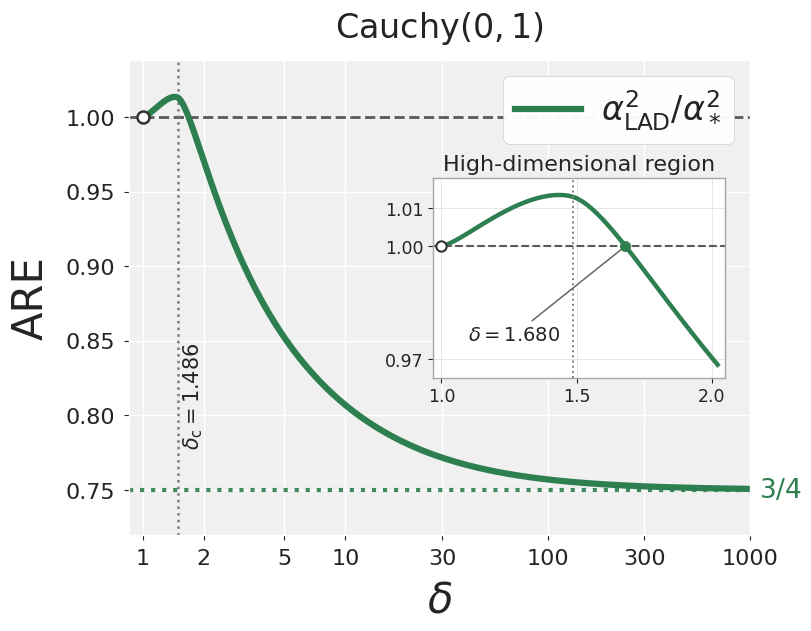
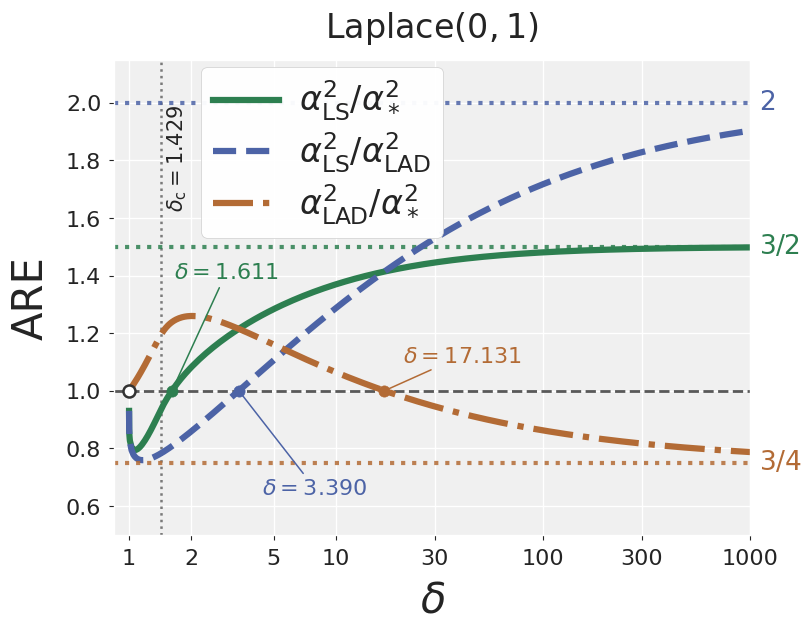

Generate these figures, in order, with matplotlib:
"""Supplementary Figures S3 and S4: unpenalized Cauchy and Laplace ARE.

Run: python3 -m rank_repro.figures_are --output-dir build/are
The design convention is n/p -> delta>1, with entries N(0,1/p).
Both error distributions have location zero and scale one.
All calculations use deterministic one-dimensional quadrature, not simulation.
"""
from __future__ import annotations

import argparse
import csv
import io
import json
import math
from pathlib import Path

import matplotlib
matplotlib.use("Agg")
import matplotlib.pyplot as plt
import numpy as np
from scipy.integrate import quad
from scipy.optimize import brentq
from scipy.special import erfcx, ndtr, voigt_profile

SQRT_PI = math.sqrt(math.pi)
PHI0 = 1 / math.sqrt(2 * math.pi)
FIGURE_NAMES = {"cauchy": "figS03_cauchy_are", "laplace": "figS04_laplace_are"}


class SmoothedNoise:
    """Density of W=G+sZ; s=1/alpha keeps the Gaussian scale equal to one."""

    def __init__(self, name: str, s: float, tol: float = 2e-12):
        self.name, self.s, self.tol = name, float(s), tol

    def pdf(self, x):
        x = abs(float(x))
        s = self.s
        if s == 0:
            return PHI0 * math.exp(-x*x/2)
        if self.name == "cauchy":
            return float(voigt_profile(x, 1.0, s))
        a = 1 / s
        gaussian = math.exp(-x*x/2)
        # erfcx avoids subtracting O(1/s^2) logarithms near delta=1.
        if x <= a:
            first = .5*gaussian*float(erfcx((a-x)/math.sqrt(2)))
        else:
            first = math.exp(a*a/2-a*x)*float(ndtr(x-a))
        second = .5*gaussian*float(erfcx((a+x)/math.sqrt(2)))
        return (first + second) / (2*s)

    def integral(self, f, lo, hi):
        return quad(f, lo, hi, epsabs=self.tol, epsrel=self.tol, limit=200)[0]

    def central_probability(self, x):
        if x == 0:
            return 0.0
        # Integrating the positive density avoids cancellation in the CDF near 0.
        return 2 * self.integral(self.pdf, 0, x)

    def central_second_moment(self, x):
        return 2 * self.integral(lambda v: v*v*self.pdf(v), 0, x)

    def squared_density_tail(self, x):
        return self.integral(lambda v: self.pdf(v)**2, x, np.inf)

    def density_at_zero(self):
        if self.s == 0:
            return PHI0
        if self.name == "cauchy":
            return PHI0 * float(erfcx(self.s / math.sqrt(2)))
        return float(erfcx(1 / (math.sqrt(2)*self.s))) / (2*self.s)

    def squared_density_integral(self):
        s = self.s
        if s == 0:
            return 1 / (2*SQRT_PI)
        if self.name == "cauchy":
            return float(erfcx(s)) / (2*SQRT_PI)
        # Parseval: I = pi^{-1} int_0^infty exp(-t^2)/(1+s^2 t^2)^2 dt.
        if s < .3:
            return self.integral(lambda t: math.exp(-t*t)/(1+s*s*t*t)**2,
                                 0, np.inf) / math.pi
        a = 1/s
        return ((1-2*a*a)*float(erfcx(a)) + 2*a/SQRT_PI) / (4*s)


def positive_root(f, start=1.0, xtol=2e-15):
    hi = float(start)
    while f(hi) <= 0:
        hi *= 2
        if hi > 1e8:
            raise RuntimeError("Could not bracket a scalar root")
    return brentq(f, 0, hi, xtol=xtol, rtol=5e-13)


def rank_at_scale(noise: SmoothedNoise, delta: float):
    """Enforce E[psi'(V)]=1/delta, then return E[(psi(V)/alpha)^2]."""
    q = 1/delta
    integral = noise.squared_density_integral()
    if q <= integral/noise.density_at_zero():
        b = q/(4*integral)  # kappa / alpha
        return 4*b*b/3, b, 0.0, q

    def derivative(c):
        if c == 0:
            return integral/noise.density_at_zero()
        p = noise.central_probability(c)
        return p + 4*c*noise.squared_density_tail(c)/p

    c = positive_root(lambda x: derivative(x)-q, start=2)
    p = noise.central_probability(c)
    # Exact integration of the CDF-score tail: int p(v)^2 dp(v).
    tail = c*c*(1-p)*(1+p+p*p)/(3*p*p)
    moment = noise.central_second_moment(c) + tail
    return moment, c/(2*p), c, derivative(c)


def lad_at_scale(noise: SmoothedNoise, delta: float):
    q = 1/delta
    k = positive_root(lambda x: noise.central_probability(x)-q, start=2)
    moment = noise.central_second_moment(k) + k*k*(1-q)
    return moment, k, noise.central_probability(k)


def solve_risk(name: str, method: str, delta: float, tol=2e-12):
    if delta <= 1:
        raise ValueError("Require delta>1")
    if delta-1 < .001:
        tol = min(tol, 5e-14)
    evaluate = rank_at_scale if method == "Rank" else lad_at_scale
    start = min(1.0, delta-1 if name == "cauchy" else math.sqrt(delta-1))
    s = positive_root(lambda x: delta*evaluate(SmoothedNoise(name, x, tol), delta)[0]-1,
                      start=start)
    result = evaluate(SmoothedNoise(name, s, tol), delta)
    alpha = 1/s
    return {
        "alpha2": alpha*alpha,
        "kappa": alpha*result[1],
        "cutoff": alpha*result[2] if method == "Rank" else 0.0,
        "score_moment_relative_residual": delta*result[0]-1,
        "score_derivative_relative_residual": delta*result[-1]-1,
    }


def critical_delta(name):
    # At the transition I/f(0)=12 I^2 in the W=G+sZ coordinates.
    def residual(s):
        noise = SmoothedNoise(name, s)
        return 1-12*noise.squared_density_integral()*noise.density_at_zero()
    s = positive_root(residual)
    noise = SmoothedNoise(name, s)
    return noise.density_at_zero()/noise.squared_density_integral()


def compute_curve(name, deltas):
    rows = []
    for i, delta in enumerate(deltas):
        rank = solve_risk(name, "Rank", delta)
        lad = solve_risk(name, "LAD", delta)
        row = {"delta": float(delta), "alpha2_rank": rank["alpha2"],
               "alpha2_LAD": lad["alpha2"],
               "alpha2_LS": 2/(delta-1) if name == "laplace" else math.inf,
               "rank_cutoff": rank["cutoff"],
               "rank_kappa": rank["kappa"], "lad_kappa": lad["kappa"]}
        row["ARE_Rank_LAD"] = row["alpha2_LAD"]/row["alpha2_rank"]
        row["ARE_Rank_LS"] = row["alpha2_LS"]/row["alpha2_rank"]
        row["ARE_LAD_LS"] = row["alpha2_LS"]/row["alpha2_LAD"]
        row["max_relative_equation_residual"] = max(
            abs(sol[key]) for sol in (rank, lad) for key in
            ("score_moment_relative_residual", "score_derivative_relative_residual"))
        rows.append(row)
        if i % 40 == 0:
            print(f"{name}: {i+1}/{len(deltas)}, delta={delta:.6g}", flush=True)
    return rows


def export_csv(path, rows):
    with path.open("w", newline="") as handle:
        writer = csv.DictWriter(handle, fieldnames=list(rows[0]))
        writer.writeheader()
        writer.writerows(rows)


def style_axis(ax, dc, threshold_label_y=.04):
    ax.set_xscale("log")
    ax.set_xlim(.85, 1000)
    ticks = [1, 2, 5, 10, 30, 100, 300, 1000]
    ax.set_xticks(ticks, ["1", "2", "5", "10", "30", "100", "300", "1000"])
    ax.minorticks_off()
    ax.set_xlabel(r"$\delta$", fontsize=30, labelpad=8)
    ax.set_ylabel("ARE", fontsize=30, labelpad=10)
    ax.tick_params(labelsize=16, pad=6)
    ax.grid(True, color="white", linewidth=1.0)
    ax.axhline(1, color="0.35", lw=2.0, ls="--", zorder=1)
    ax.axvline(dc, color="0.48", lw=1.8, ls=":", zorder=1)
    ax.text(dc*1.045, threshold_label_y, rf"$\delta_{{\mathrm{{c}}}}={dc:.3f}$",
            transform=ax.get_xaxis_transform(), fontsize=15, va="bottom", rotation=90)


def draw_panel(ax, rows, name, dc, crossings):
    x = np.array([r["delta"] for r in rows])
    style_axis(ax, dc, threshold_label_y=.68 if name == "laplace" else .18)
    if name == "cauchy":
        y = np.array([r["ARE_Rank_LAD"] for r in rows])
        ax.plot(x, y, color="#2D7F50", lw=4.5,
                label=r"$\alpha_{\mathrm{LAD}}^2/\alpha_*^2$")
        ax.axhline(.75, color="#2D7F50", lw=3.0, ls=":", alpha=.9)
        ax.text(1100, .75, r"$3/4$", va="center", ha="left", fontsize=19,
                color="#2D7F50", clip_on=False)
        ax.set_ylim(.72, max(1.03, y.max()+.025))
        ax.set_title(r"Cauchy$(0,1)$", fontsize=24, pad=16)
        inset = ax.inset_axes([.49, .33, .47, .42])
        inset.set_facecolor("white")
        for spine in inset.spines.values():
            spine.set_color("0.65")
        mask = x <= 2.1
        inset.plot(x[mask], y[mask], color="#2D7F50", lw=3.2)
        inset.axhline(1, color="0.35", lw=1.5, ls="--")
        inset.axvline(dc, color="0.5", lw=1.4, ls=":")
        crossing = crossings["Rank_LAD"]
        inset.scatter([crossing], [1], color="#2D7F50", s=55, zorder=5)
        inset.annotate(rf"$\delta={crossing:.3f}$", (crossing, 1), xytext=(1.10, .975),
                       fontsize=14, arrowprops={"arrowstyle":"-", "color":"0.4", "lw":1.1})
        inset.set(xlim=(.97, 2.05), ylim=(.965, 1.018), title="High-dimensional region")
        inset.set_xticks([1, 1.5, 2])
        inset.set_yticks([.97, 1, 1.01])
        inset.tick_params(labelsize=12.5)
        inset.title.set_fontsize(16)
        inset.grid(color="0.90", linewidth=.7)
        inset.scatter([1], [1], s=55, facecolors="white", edgecolors="0.2", linewidths=1.5, zorder=7)
    else:
        specs = [
            ("ARE_Rank_LS", "#2D7F50", "-", 1.5,
             r"$\alpha_{\mathrm{LS}}^2/\alpha_*^2$", r"$3/2$"),
            ("ARE_LAD_LS", "#4C63A6", "--", 2,
             r"$\alpha_{\mathrm{LS}}^2/\alpha_{\mathrm{LAD}}^2$", r"$2$"),
            ("ARE_Rank_LAD", "#B36B35", "-.", .75,
             r"$\alpha_{\mathrm{LAD}}^2/\alpha_*^2$", r"$3/4$"),
        ]
        for key, color, ls, limit, label, text in specs:
            ax.plot(x, [r[key] for r in rows], color=color, ls=ls, lw=4.5, label=label)
            ax.axhline(limit, color=color, ls=":", lw=3.0, alpha=.85)
            ax.text(1100, limit, text, va="center", ha="left", fontsize=19,
                    color=color, clip_on=False)
        ax.set_ylim(.5, 2.15)
        ax.set_title(r"Laplace$(0,1)$", fontsize=24, pad=16)
        for key, color, xytext in [("Rank_LS", "#2D7F50", (1.65, 1.39)),
                                   ("LAD_LS", "#4C63A6", (4.4, .64)),
                                   ("Rank_LAD", "#B36B35", (21, 1.10))]:
            d = crossings[key]
            ax.scatter([d], [1], color=color, s=65, zorder=5)
            ax.annotate(rf"$\delta={d:.3f}$", (d, 1), xytext=xytext,
                        fontsize=16, color=color,
                        arrowprops={"arrowstyle":"-", "color":color, "lw":1.1})
    legend_position = {"loc":"upper left", "bbox_to_anchor":(.11, 1.02)} if name == "laplace" else {"loc":"upper right"}
    ax.legend(**legend_position,
              fontsize=24, facecolor="white", edgecolor="0.8", framealpha=.96,
              labelspacing=.22, borderpad=.35, handlelength=2.0, handletextpad=.6)
    # The open point is a limit of ratios; risks themselves diverge at delta=1.
    # It is not added as a finite data row or connected to the numerical curves.
    ax.scatter([1], [1], s=75, facecolors="white", edgecolors="0.2", linewidths=1.8, zorder=7)


def save_plot(fig, output, name):
    # Publish complete image bytes together, so previews never read a partial PNG.
    for extension in ("pdf", "png"):
        buffer = io.BytesIO()
        fig.savefig(buffer, format=extension, dpi=220, bbox_inches="tight")
        path = output/f"{name}.{extension}"
        temporary = path.with_suffix(path.suffix+".tmp")
        temporary.write_bytes(buffer.getvalue())
        temporary.replace(path)


def make_plots(output, curves, thresholds, crossings):
    output = Path(output)
    output.mkdir(parents=True, exist_ok=True)
    paths = []
    with plt.style.context("ggplot"), plt.rc_context({
        "font.family":"DejaVu Sans", "pdf.fonttype":42, "ps.fonttype":42,
        "figure.facecolor":"white", "axes.facecolor":"#F0F0F0",
        "text.color":"#242424", "axes.labelcolor":"#242424",
        "xtick.color":"#242424", "ytick.color":"#242424",
    }):
        for name in ("cauchy", "laplace"):
            fig, ax = plt.subplots(figsize=(8.0, 6.2), layout="constrained")
            draw_panel(ax, curves[name], name, thresholds[name], crossings[name])
            save_plot(fig, output, FIGURE_NAMES[name])
            paths.extend(output/f"{FIGURE_NAMES[name]}.{ext}" for ext in ("pdf", "png"))
            plt.close(fig)
    return paths


def find_crossings():
    def ratio(name, first, second, delta):
        risk = lambda method: (2/(delta-1) if method == "LS" else
                               solve_risk(name, method, delta)["alpha2"])
        return math.log(risk(first)/risk(second))
    specs = {"cauchy":[("Rank", "LAD", 1.5, 2)],
             "laplace":[("Rank", "LS", 1.5, 2), ("LAD", "LS", 3, 4),
                        ("Rank", "LAD", 10, 30)]}
    return {name:{f"{first}_{second}":brentq(
                lambda d:ratio(name, first, second, d), lo, hi, xtol=1e-9)
                for first, second, lo, hi in cases}
            for name, cases in specs.items()}


def load_are_data(directory: Path):
    """Read the scalar risk tables and plotting parameters for S3 and S4."""
    directory = Path(directory)
    metadata = json.loads((directory/"metadata.json").read_text())
    curves = {}
    for name in FIGURE_NAMES:
        with (directory/f"risk_{name}.csv").open() as handle:
            rows = [{key: float(value) for key, value in row.items()}
                    for row in csv.DictReader(handle)]
        if not rows or any(row["delta"] <= 1 for row in rows):
            raise ValueError(f"Invalid {name} aspect-ratio grid")
        if any(right["delta"] <= left["delta"] for left, right in zip(rows, rows[1:])):
            raise ValueError(f"The {name} grid must be strictly increasing")
        if any(not math.isfinite(row[key]) or row[key] <= 0
               for row in rows for key in ("alpha2_rank", "alpha2_LAD")):
            raise ValueError(f"Invalid {name} risk values")
        curves[name] = rows
    return curves, metadata


def generate_are_figures(data_dir: Path, output_dir: Path) -> list[Path]:
    """Draw Figures S3 and S4 from the supplied scalar risk tables."""
    curves, metadata = load_are_data(Path(data_dir)/"are")
    return make_plots(output_dir, curves, metadata["critical_delta"],
                      metadata["risk_crossings"])


def main(argv=None):
    parser = argparse.ArgumentParser(description=__doc__)
    parser.add_argument("--output-dir", type=Path, default=Path("build/are"))
    parser.add_argument("--points", type=int, default=180)
    parser.add_argument("--plot-only", action="store_true",
                        help="Draw the saved tables in --output-dir without recomputation")
    args = parser.parse_args(argv)
    args.output_dir.mkdir(parents=True, exist_ok=True)
    if args.plot_only:
        curves, metadata = load_are_data(args.output_dir)
        make_plots(args.output_dir, curves, metadata["critical_delta"],
                   metadata["risk_crossings"])
        return
    thresholds = {name: critical_delta(name) for name in FIGURE_NAMES}
    crossings = find_crossings()
    curves = {}
    for name in FIGURE_NAMES:
        # Cauchy risk differences below this grid floor are too small to resolve
        # reliably in double precision.
        epsilon_min = 1e-4 if name == "cauchy" else 1e-6
        near_one = 1+np.geomspace(epsilon_min, .01, 33 if name == "cauchy" else 65)
        deltas = np.unique(np.r_[np.geomspace(1.01, 1000, args.points),
                                near_one, np.linspace(1.01, 2, 55), thresholds[name],
                                [1.1, 1.5, 2, 3, 5, 10, 100, 1000]])
        curves[name] = compute_curve(name, deltas)
        export_csv(args.output_dir/f"risk_{name}.csv", curves[name])
    metadata = {"figure_numbers":{"cauchy":"S3", "laplace":"S4"},
                "noise_scale":1, "penalty":"none",
                "delta_min":min(row["delta"] for rows in curves.values() for row in rows),
                "delta_max":1000,
                "delta_min_by_noise":{name:min(row["delta"] for row in rows) for name, rows in curves.items()},
                "x_limits":[.85,1000],
                "open_endpoint":{"delta":1,"ARE":1,"interpretation":"right-hand limit, not a finite-risk data point; not connected to computed curves"},
                "ARE_definition":"ARE(A:B)=risk(B)/risk(A); above one favors A",
                "critical_delta":thresholds,
                "risk_crossings":crossings,
                "classical_scaled_risks":{
                    "cauchy":{"Rank":math.pi**2/3,"LAD":math.pi**2/4,"LS":"infinite"},
                    "laplace":{"Rank":4/3,"LAD":1,"LS":2}},
                "max_relative_equation_residual":{
                    name:max(row["max_relative_equation_residual"] for row in rows)
                    for name, rows in curves.items()}}
    (args.output_dir/"metadata.json").write_text(json.dumps(metadata, indent=2)+"\n")
    make_plots(args.output_dir, curves, thresholds, crossings)
    print(json.dumps(metadata, indent=2), flush=True)


if __name__ == "__main__":
    main()
